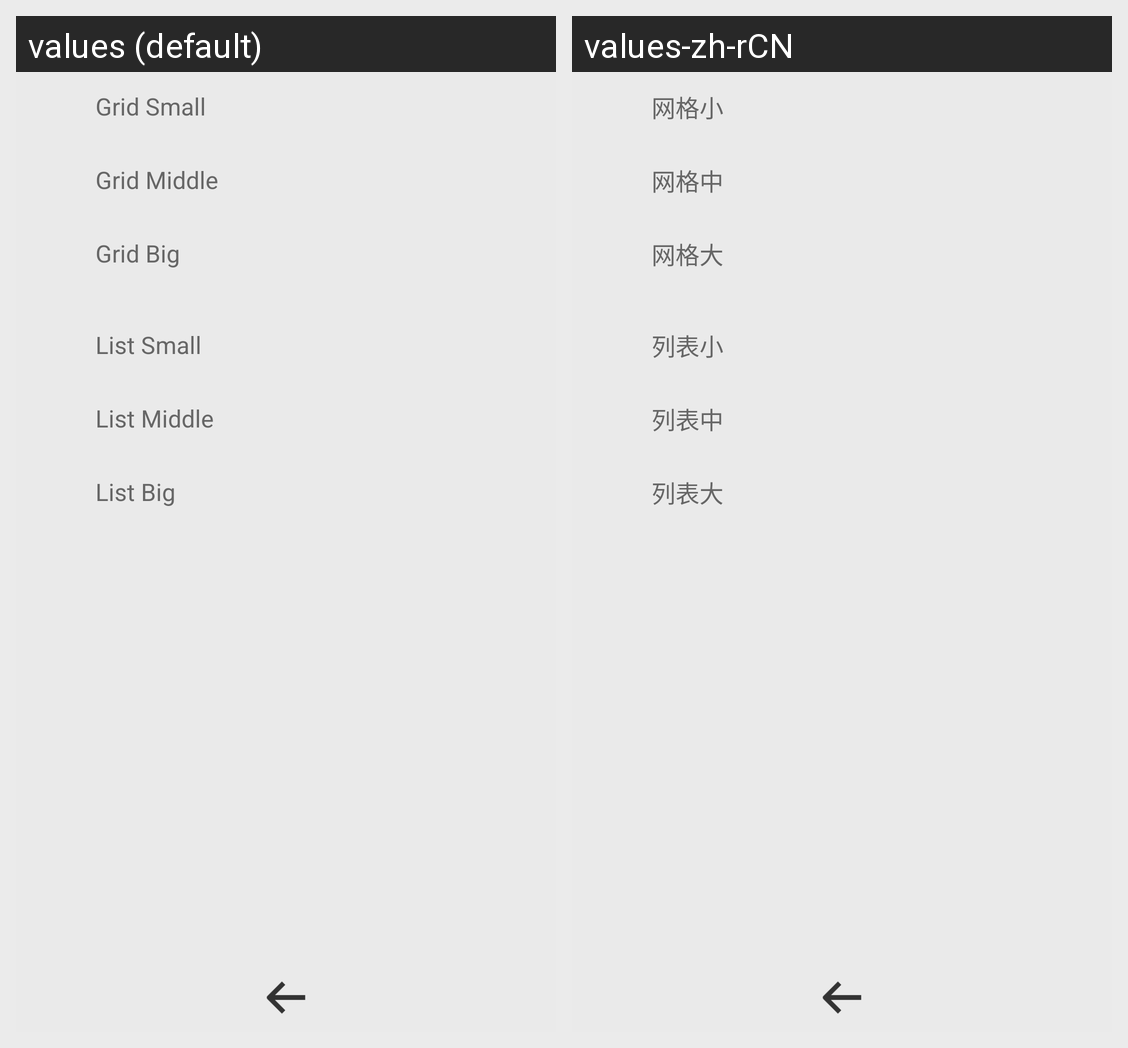

The same Android screen rendered under two of its app's locales, left to right. List the strings drawn on it with the default value and each locale's translation.
Android screen res/layout/activity_setting_list_style.xml rendered under 2 locales, left to right: values (default), values-zh-rCN. Device: Nexus 5 (rendered at 1080×1920; each locale shown at half size, 540×960, under a caption strip naming it); theme activity_theme.
Strings drawn on this screen, with the default value and each locale's value (text and hints the layout hard-codes, and strings that could not be matched under every locale, appear in the picture but are not listed):

list_style_1_1
  values: Grid Small
  values-zh-rCN: 网格小

list_style_1_2
  values: Grid Middle
  values-zh-rCN: 网格中

list_style_1_3
  values: Grid Big
  values-zh-rCN: 网格大

list_style_2_1
  values: List Small
  values-zh-rCN: 列表小

list_style_2_2
  values: List Middle
  values-zh-rCN: 列表中

list_style_2_3
  values: List Big
  values-zh-rCN: 列表大
